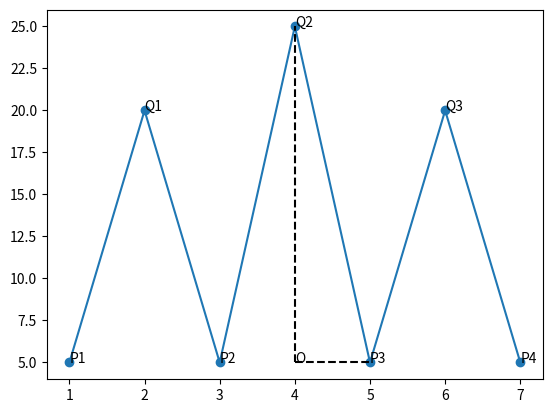

Reproduce this figure in Python.
import matplotlib.pyplot as plt

# Head and showlders
Q1 = (2, 20)
Q2 = (4, 25)
Q3 = (6, 20)
P1 = (1, 5)
P2 = (3, 5)
P3 = (5, 5)
P4 = (7, 5)

O_ = (
    (P3[0] - P2[0]) / 2 + (P2[0]),
    (P3[1])
)
OQ2 = (Q2[0] - O_[0], Q2[1] - O_[1])
OP3 = (P3[0] - O_[0], P3[1] - O_[1])


X = [P1[0], Q1[0], P2[0], Q2[0], P3[0], Q3[0], P4[0]]
Y = [P1[1], Q1[1], P2[1], Q2[1], P3[1], Q3[1], P4[1]]


plt.plot(X, Y, marker='o')
plt.plot([O_[0], Q2[0]], [O_[1], Q2[1]], linestyle='--', color='black')
plt.plot([O_[0], P3[0]], [O_[1], P3[1]], linestyle='--', color='black')


coordinates = [
    ('P1', P1[0], P1[1]),
    ('Q1', Q1[0], Q1[1]),
    ('P2', P2[0], P2[1]),
    ('Q2', Q2[0], Q2[1]),
    ('P3', P3[0], P3[1]),
    ('Q3', Q3[0], Q3[1]),
    ('P4', P4[0], P4[1]),
    ('O', O_[0], O_[1])
]
for x in coordinates:
    plt.annotate(x[0], (x[1], x[2]))

plt.show()
